5-way image classification set "dataset" from GitHub (yancarm/Plant-Recognition); label vocabulary: barbados cherry, betel, caricature plant, sweet potato, vieux garcon.

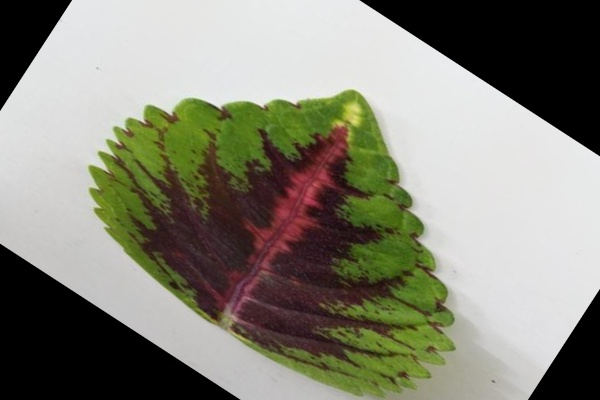
Label: vieux garcon

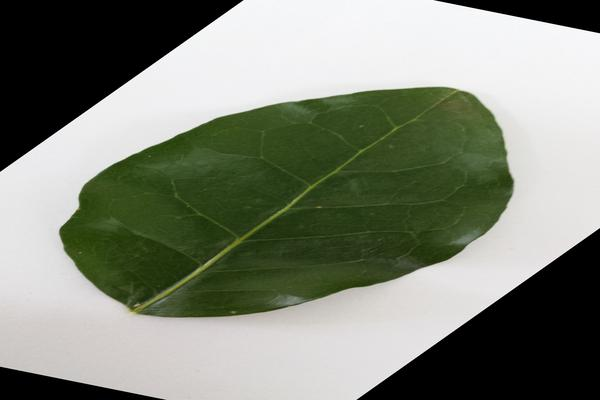
Label: barbados cherry

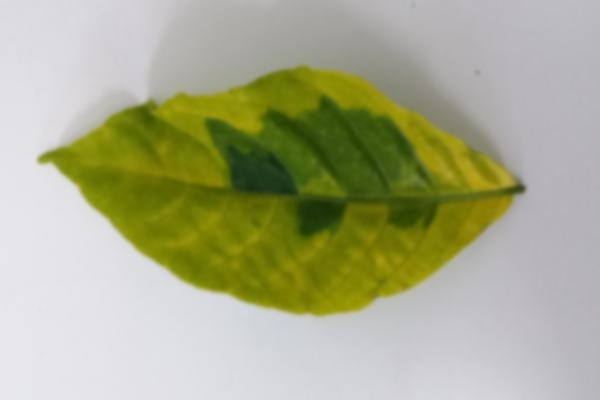
Label: caricature plant

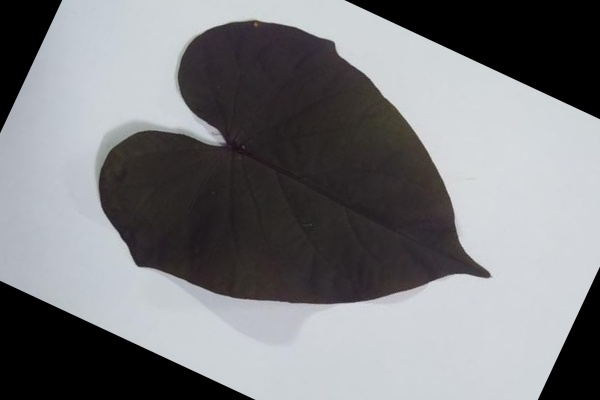
Label: sweet potato

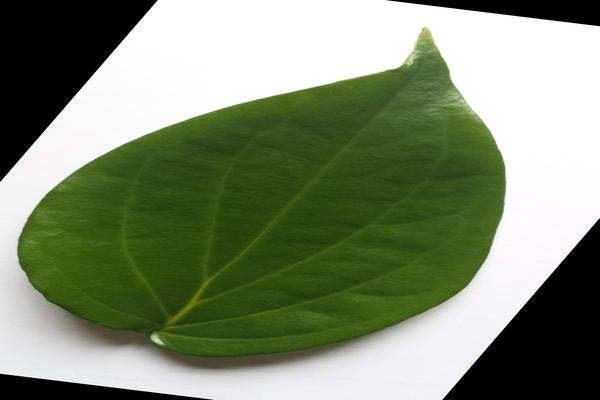
Label: betel

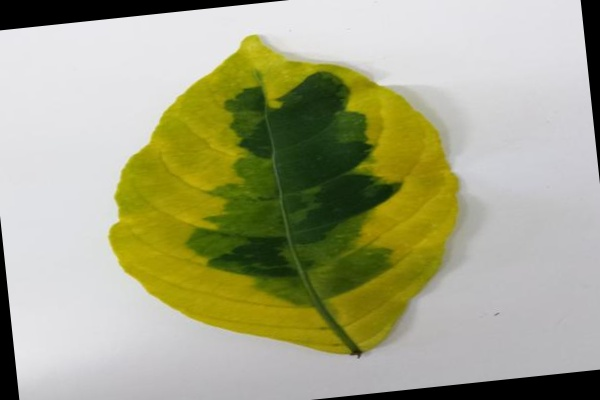
Label: caricature plant
